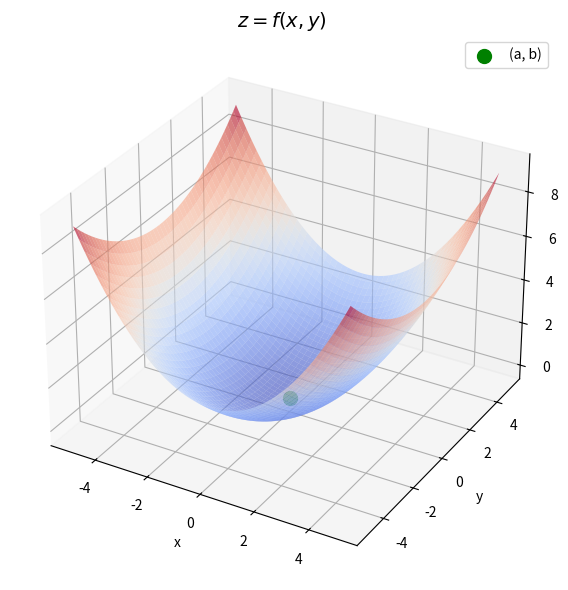

Source code (Python): (Note: this script raises an exception after producing the figure.)
import numpy as np
import matplotlib.pyplot as plt
from mpl_toolkits.mplot3d import Axes3D

# Define the function f(x, y)
def f(x, y):
    return x**2 / 4 + y**2 / 9

# Define the domain of x and y
x = np.linspace(-5, 5, 400)
y = np.linspace(-5, 5, 400)
x, y = np.meshgrid(x, y)
z = f(x, y)

# Plot 1: 3D surface of z = f(x, y)
fig1 = plt.figure(figsize=(6, 6))
ax1 = fig1.add_subplot(111, projection='3d')
ax1.plot_surface(x, y, z, cmap='coolwarm', alpha=0.6)
ax1.set_title(r"$z = f(x, y)$", fontsize=14)
ax1.set_xlabel('x')
ax1.set_ylabel('y')
ax1.set_zlabel('z')
ax1.scatter(0, 0, f(0, 0), color='green', s=100, label='(a, b)')
ax1.legend()
fig1.tight_layout()
fig1.savefig("Graphs/w8_5.png")

# Plot 2: Intersection with plane y=b
b = 1  # Set y = b
fig2 = plt.figure(figsize=(6, 6))
ax2 = fig2.add_subplot(111, projection='3d')
ax2.plot_surface(x, y, z, cmap='coolwarm', alpha=0.6)

# Plot the red intersection line on the surface
x_intersection = np.linspace(-5, 5, 400)
y_intersection = np.full_like(x_intersection, b)  # y = b
z_intersection = f(x_intersection, y_intersection)
ax2.plot(x_intersection, y_intersection, z_intersection, color='red', linewidth=3, label=r'Intersection: $y=b$')

ax2.set_title(r"Intersection with plane $y = b$", fontsize=14)
ax2.set_xlabel('x')
ax2.set_ylabel('y')
ax2.set_zlabel('z')
ax2.legend()
fig2.tight_layout()
fig2.savefig("Graphs/w8_6.png")

# Plot 3: Intersection curve and tangent line
fig3 = plt.figure(figsize=(6, 6))
ax3 = fig3.add_subplot(111)
x_curve = np.linspace(-5, 5, 400)
y_val = b
z_curve = f(x_curve, y_val)

# Draw tangent line at x = 0
x_tangent = np.linspace(-1, 1, 100)
# The derivative of f(x, b) at x = 0 for a parabola is just x/2, so f_x = 0 at x = 0
z_tangent = f(0, y_val) + (x_tangent - 0) * (0 / 2)  # Approximate linear tangent near x = 0

ax3.plot(x_curve, z_curve, label="Intersection Curve (y=b)", color='blue')
ax3.plot(x_tangent, z_tangent, label="Tangent Line", color='red', linestyle='--')
ax3.scatter([0], [f(0, y_val)], color='green', s=100)  # Point (0, f(0, b))
ax3.set_title(r"$f_x = \frac{\mathrm{d}}{\mathrm{d}x}(\text{intersection curve})$", fontsize=14)
ax3.set_xlabel('x')
ax3.set_ylabel('z')
ax3.legend()
fig3.tight_layout()
fig3.savefig("Graphs/w8_7.png")

# Show all plots individually
plt.show()
